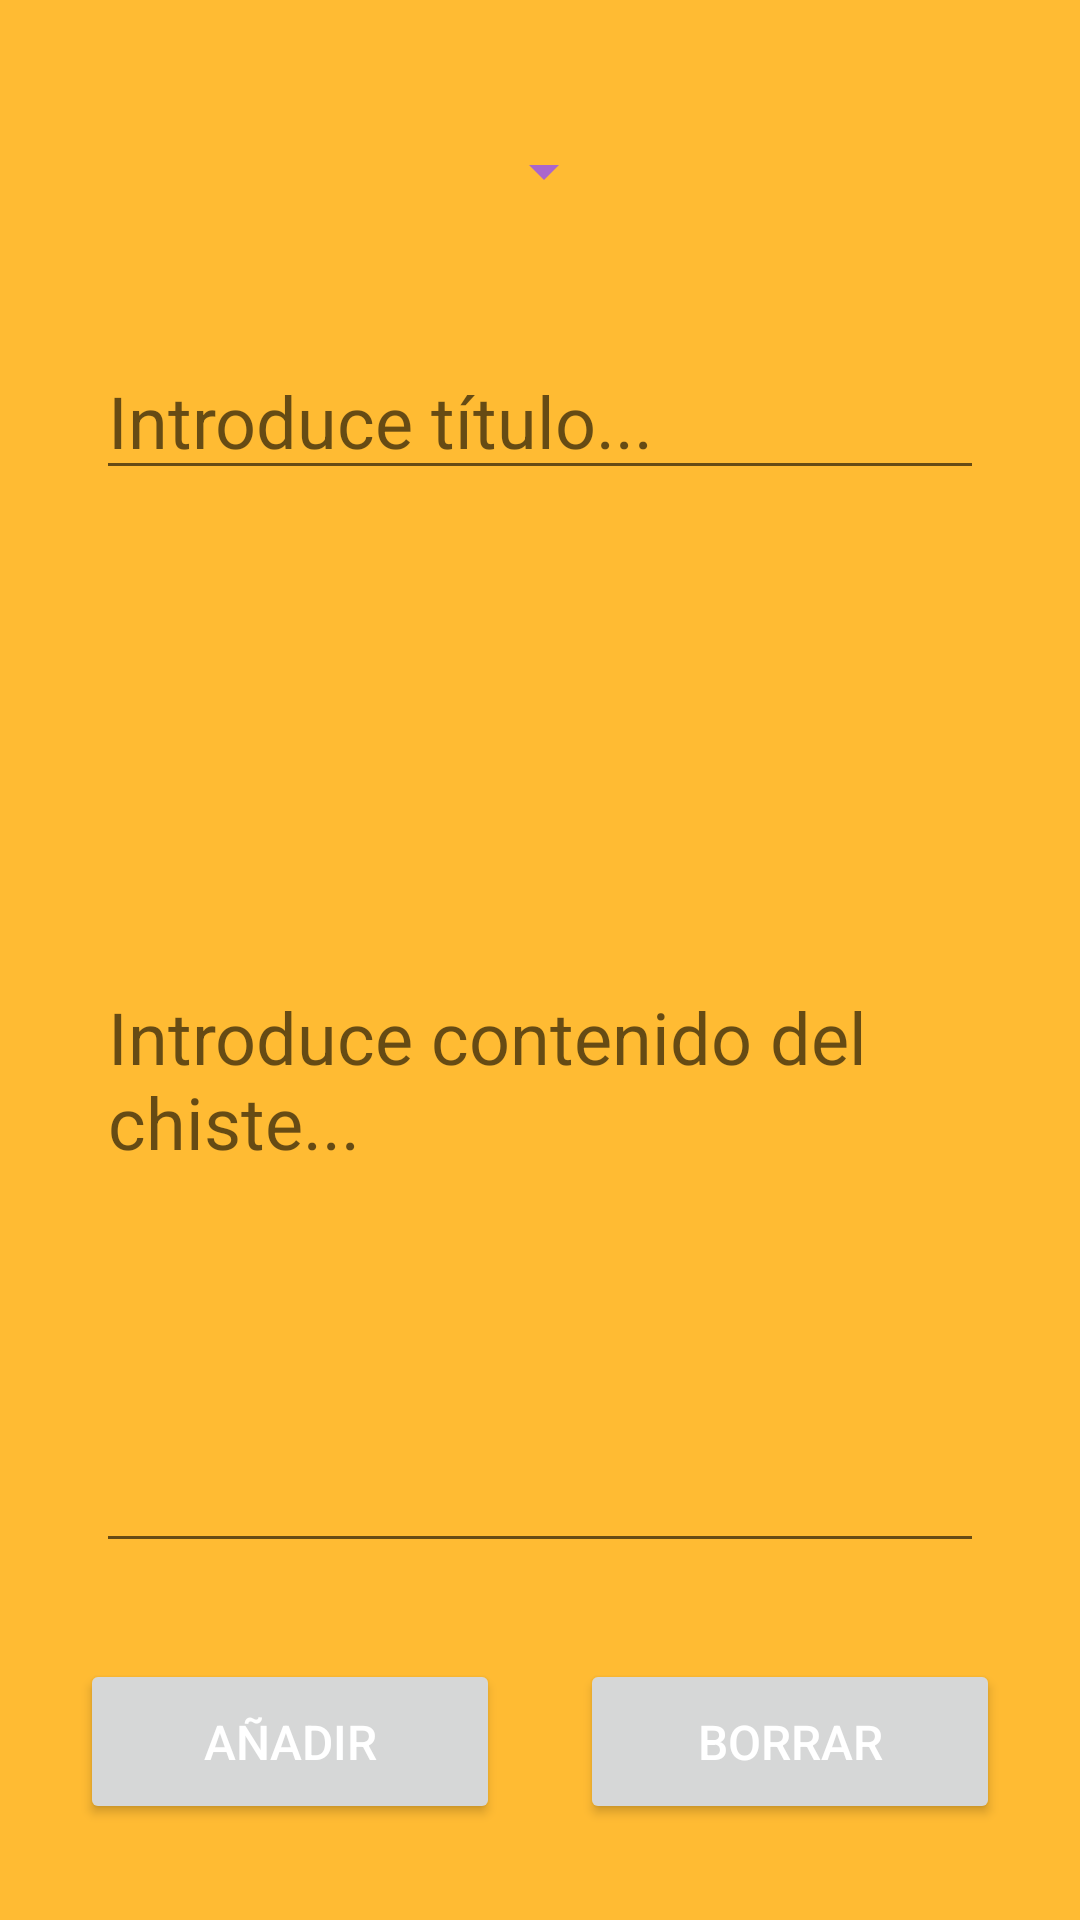

Produce the Android XML layout that renders to this screen, including the resource entries it uses.
<!-- AndroidManifest.xml: application theme Theme.TerceraTarea -->
<!-- res/layout/activity_editar.xml -->
<?xml version="1.0" encoding="utf-8"?>
<androidx.constraintlayout.widget.ConstraintLayout xmlns:android="http://schemas.android.com/apk/res/android"
    xmlns:app="http://schemas.android.com/apk/res-auto"
    xmlns:tools="http://schemas.android.com/tools"
    android:layout_width="match_parent"
    android:layout_height="match_parent"
    android:background="@android:color/holo_orange_light"
    tools:context=".Editar">

    <Button
        android:id="@+id/buttonBorrar"
        android:layout_width="140dp"
        android:layout_height="55dp"
        android:onClick="borrar"
        android:text="@string/editar_boton_borrar"
        android:theme="@style/Botones"
        app:layout_constraintBottom_toBottomOf="@+id/buttonAnyadir"
        app:layout_constraintEnd_toEndOf="parent"
        app:layout_constraintHorizontal_bias="0.5"
        app:layout_constraintStart_toEndOf="@+id/buttonAnyadir"
        app:layout_constraintTop_toTopOf="@+id/buttonAnyadir"
        app:layout_constraintVertical_bias="0.0" />

    <Button
        android:id="@+id/buttonAnyadir"
        android:layout_width="140dp"
        android:layout_height="55dp"
        android:layout_marginBottom="32dp"
        android:onClick="anyadir"
        android:text="@string/editar_boton_anyadir"
        android:theme="@style/Botones"
        app:layout_constraintBottom_toBottomOf="parent"
        app:layout_constraintEnd_toStartOf="@+id/buttonBorrar"
        app:layout_constraintHorizontal_bias="0.5"
        app:layout_constraintStart_toStartOf="parent" />

    <EditText
        android:id="@+id/editTitulo"
        android:layout_width="0dp"
        android:layout_height="wrap_content"
        android:layout_marginStart="32dp"
        android:layout_marginTop="32dp"
        android:layout_marginEnd="32dp"
        android:ems="10"
        android:hint="@string/editar_hint_titulo"
        android:inputType="textPersonName"
        app:layout_constraintEnd_toEndOf="parent"
        app:layout_constraintStart_toStartOf="parent"
        app:layout_constraintTop_toBottomOf="@+id/spinnerTitulosEdit" />

    <EditText
        android:id="@+id/editContenido"
        android:layout_width="0dp"
        android:layout_height="0dp"
        android:layout_marginStart="32dp"
        android:layout_marginTop="32dp"
        android:layout_marginEnd="32dp"
        android:layout_marginBottom="32dp"
        android:ems="10"
        android:hint="@string/editar_hint_contenido"
        android:inputType="textMultiLine"
        app:layout_constraintBottom_toTopOf="@+id/buttonBorrar"
        app:layout_constraintEnd_toEndOf="parent"
        app:layout_constraintHorizontal_bias="0.0"
        app:layout_constraintStart_toStartOf="parent"
        app:layout_constraintTop_toBottomOf="@+id/editTitulo"
        app:layout_constraintVertical_bias="0.0" />

    <Spinner
        android:id="@+id/spinnerTitulosEdit"
        android:layout_width="wrap_content"
        android:layout_height="50dp"
        android:layout_marginTop="32dp"
        android:theme="@style/Spinner"
        app:layout_constraintEnd_toEndOf="parent"
        app:layout_constraintHorizontal_bias="0.504"
        app:layout_constraintStart_toStartOf="parent"
        app:layout_constraintTop_toTopOf="parent" />
</androidx.constraintlayout.widget.ConstraintLayout>
<!-- resources referenced by this layout -->
<resources>
  <string name="editar_boton_anyadir">Añadir</string>
  <string name="editar_boton_borrar">Borrar</string>
  <string name="editar_hint_contenido">Introduce contenido del chiste...</string>
  <string name="editar_hint_titulo">Introduce título...</string>
  <style name="Botones" parent="Theme.TerceraTarea">
          <item name="android:textSize">16dp</item>
          <item name="colorPrimary">@android:color/holo_purple</item>
          <item name="android:textColor">@color/white</item>
      </style>
  <style name="Spinner" parent="Theme.TerceraTarea">
          <item name="android:backgroundTint">@android:color/holo_purple</item>
          <item name="android:popupBackground">@android:color/holo_purple</item>
          <item name="android:textColor">@color/white</item>
      </style>
  <style name="Theme.TerceraTarea" parent="Theme.MaterialComponents.DayNight.DarkActionBar">
          
          <item name="colorPrimary">@android:color/holo_purple</item>
          <item name="colorPrimaryVariant">@color/purple_700</item>
          <item name="colorOnPrimary">@color/white</item>
          
          <item name="colorSecondary">@color/teal_200</item>
          <item name="colorSecondaryVariant">@color/teal_700</item>
          <item name="colorOnSecondary">@color/black</item>
          
          <item name="android:statusBarColor" tools:targetApi="l">@color/black</item>
          
          <item name="android:textSize">24dp</item>
          <item name="android:textColor">@color/black</item>
      </style>
  <!-- not gathered from this repository: default colours our renderer supplied (Android Studio template values) -->
  <color name="purple_700">#FF3700B3</color>
  <color name="teal_200">#FF03DAC5</color>
  <color name="teal_700">#FF018786</color>
  <color name="black">#FF000000</color>
  <color name="white">#FFFFFFFF</color>
</resources>
